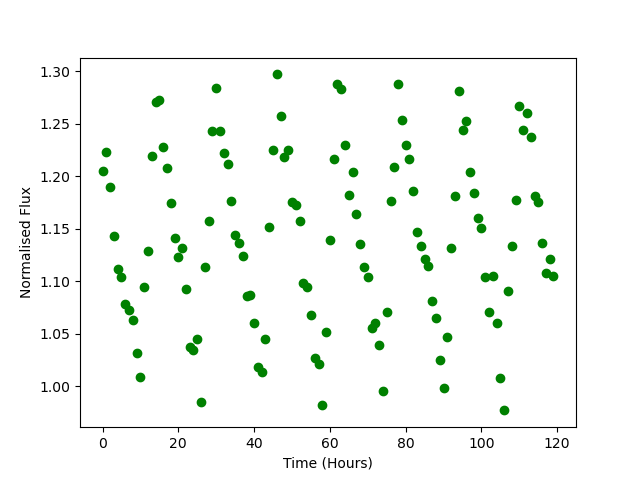

The data file committed next to this chart (first rows):
Time, Flux
0.0, 1.205
1.0, 1.223
2.0, 1.19
3.0, 1.143
4.0, 1.112
5.0, 1.104
6.0, 1.078
7.0, 1.073
8.0, 1.063
9.0, 1.031
10.0, 1.009
11.0, 1.095
12.0, 1.129
13.0, 1.219
14.0, 1.27
15.0, 1.273
16.0, 1.228
17.0, 1.208
18.0, 1.175
19.0, 1.141
20.0, 1.123
21.0, 1.132
22.0, 1.093
23.0, 1.037
24.0, 1.034
25.0, 1.045
26.0, 0.9847
27.0, 1.114
28.0, 1.157
29.0, 1.243
30.0, 1.284
31.0, 1.243
32.0, 1.222
33.0, 1.212
34.0, 1.176
35.0, 1.144
36.0, 1.137
37.0, 1.124
38.0, 1.086
39.0, 1.087
40.0, 1.06
41.0, 1.018
42.0, 1.013
43.0, 1.045
44.0, 1.152
45.0, 1.225
46.0, 1.297
47.0, 1.258
48.0, 1.219
49.0, 1.225
50.0, 1.176
51.0, 1.173
52.0, 1.157
53.0, 1.098
54.0, 1.095
55.0, 1.067
56.0, 1.027
57.0, 1.021
58.0, 0.9819
59.0, 1.052
... 60 more rows
